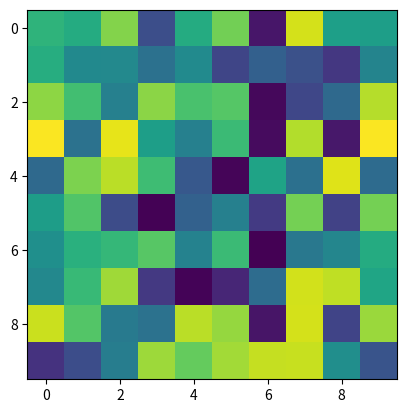

Python code for this plot:
import numpy as np
import matplotlib.pyplot as plt
from matplotlib.animation import FuncAnimation


def create_animation(frames: int = 20):
    """Return a simple laser filamentation animation."""
    fig, ax = plt.subplots()
    im = ax.imshow(np.zeros((10, 10)), vmin=0, vmax=1, cmap="viridis")

    def update(frame: int):
        im.set_data(np.random.rand(10, 10))
        return im,

    anim = FuncAnimation(fig, update, frames=frames, interval=50, blit=True)
    return fig, anim


if __name__ == "__main__":
    fig, anim = create_animation()
    plt.show()
